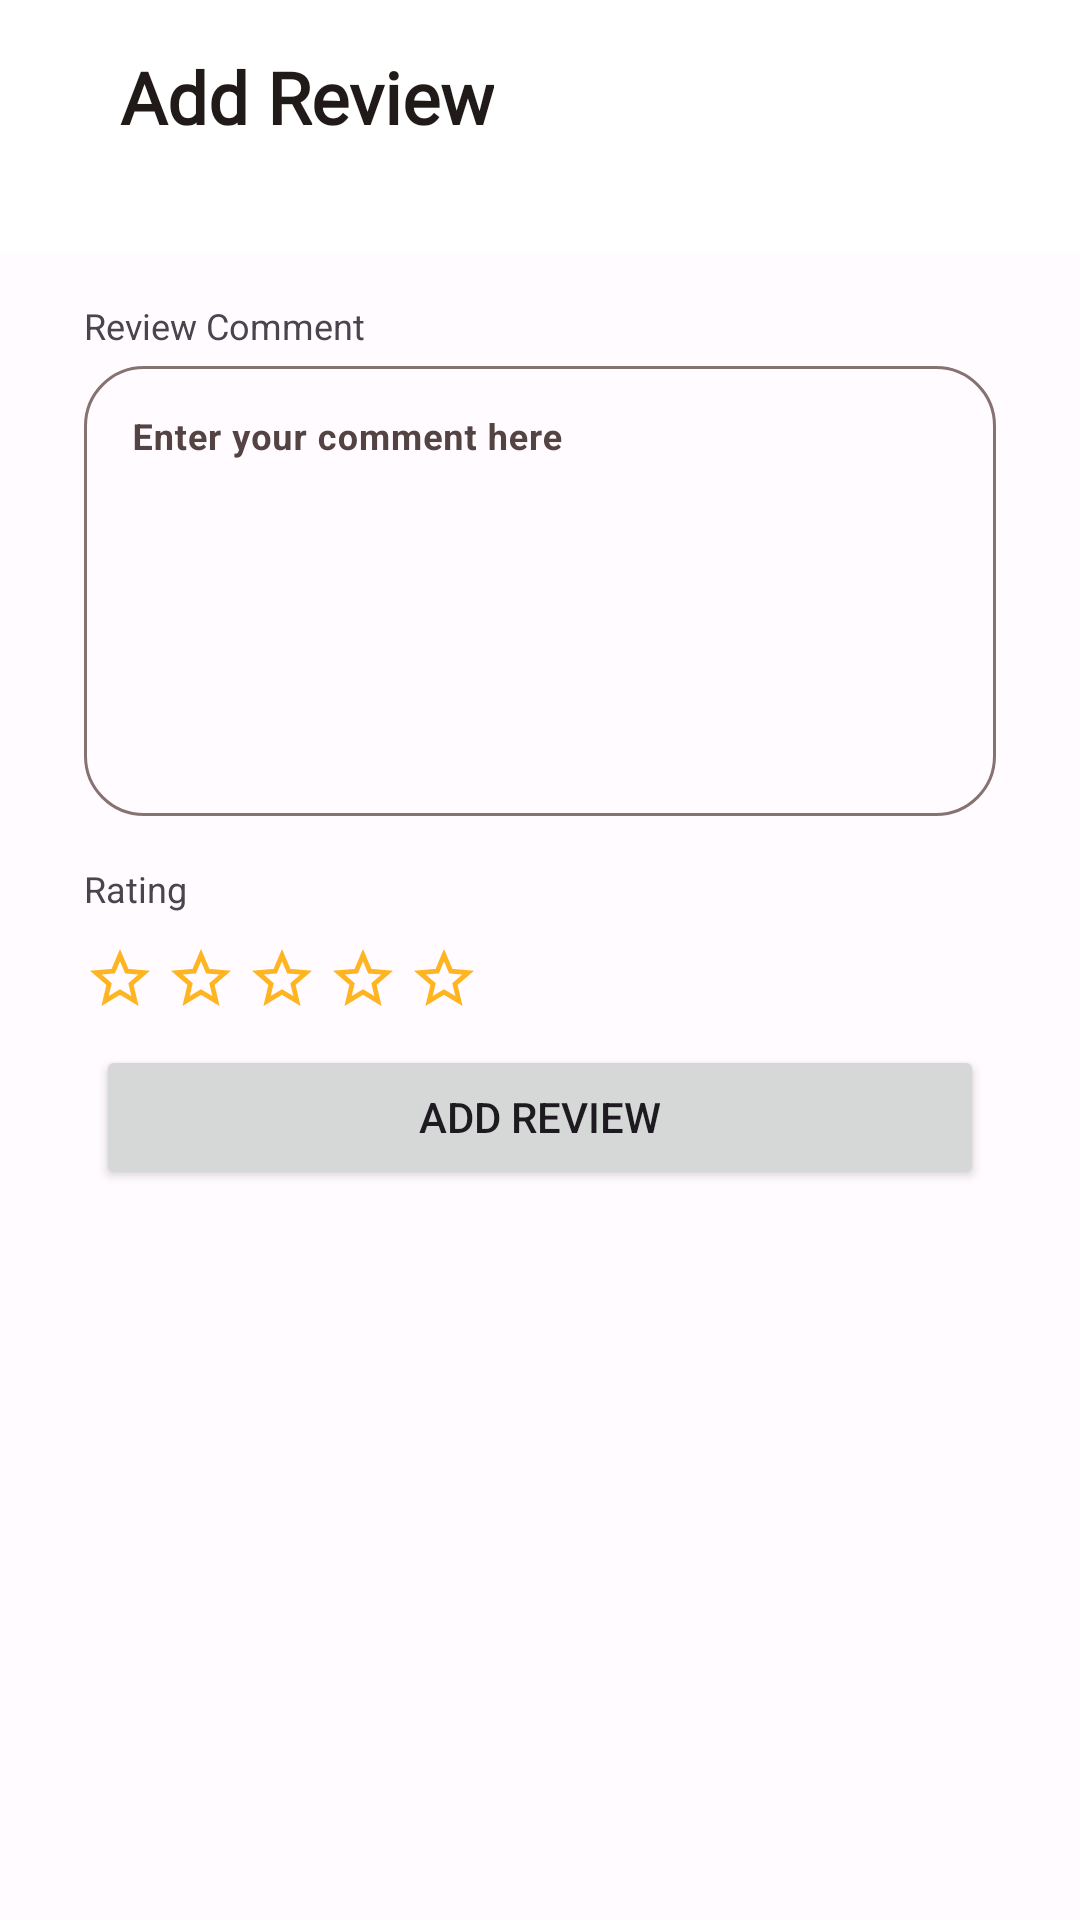

Produce the Android XML layout that renders to this screen, including the resource entries it uses.
<!-- AndroidManifest.xml: application theme Theme.Promosee -->
<!-- res/layout/activity_review_form.xml -->
<?xml version="1.0" encoding="utf-8"?>
<androidx.coordinatorlayout.widget.CoordinatorLayout
    xmlns:android="http://schemas.android.com/apk/res/android"
    xmlns:app="http://schemas.android.com/apk/res-auto"
    xmlns:tools="http://schemas.android.com/tools"
    tools:context=".view.company.mainCompany.ui.order.OrderActivity"
    android:layout_width="match_parent"
    android:layout_height="match_parent">

    <com.google.android.material.appbar.AppBarLayout
        android:id="@+id/appBarLayout"
        android:layout_width="match_parent"
        android:layout_height="wrap_content"
        android:background="@color/md_theme_light_onPrimary"
        app:layout_constraintStart_toStartOf="parent"
        app:layout_constraintTop_toTopOf="parent"
        android:paddingBottom="16dp">

        <com.google.android.material.appbar.MaterialToolbar
            android:id="@+id/topAppBar"
            android:layout_width="match_parent"
            android:layout_height="wrap_content"
            android:paddingTop="16dp"
            android:paddingBottom="20dp">

            <ImageView
                android:id="@+id/back_button"
                android:src="@drawable/baseline_arrow_back_ios_24"
                android:layout_marginEnd="24dp"
                android:layout_width="wrap_content"
                android:layout_height="wrap_content"
                android:contentDescription="@string/back_arrow" />

            <TextView
                android:layout_width="wrap_content"
                android:layout_height="wrap_content"
                android:fontFamily="@font/josefinsans_bold"
                android:text="@string/add_review_head"
                android:textColor="@color/md_theme_dark_background"
                android:textSize="24sp"
                android:textStyle="bold" />

        </com.google.android.material.appbar.MaterialToolbar>


    </com.google.android.material.appbar.AppBarLayout>

    <androidx.core.widget.NestedScrollView
        android:id="@+id/nestedScrollView"
        android:layout_width="match_parent"
        android:layout_height="match_parent"
        android:contentDescription="@string/views_after_appbar"
        app:layout_behavior="@string/appbar_scrolling_view_behavior">



        <TableLayout
            android:layout_width="match_parent"
            android:paddingHorizontal="20dp"
            android:layout_height="wrap_content">

            <TextView
                android:id="@+id/label_brief"
                android:layout_width="wrap_content"
                android:layout_height="wrap_content"
                android:text="@string/review_comment"
                android:textSize="12sp"
                android:layout_marginTop="16dp"
                android:layout_marginHorizontal="8dp"
                app:layout_constraintTop_toBottomOf="@id/textFieldProductType"
                app:layout_constraintStart_toStartOf="parent"/>

            <com.google.android.material.textfield.TextInputLayout
                android:id="@+id/textFieldBrief"
                android:layout_width="match_parent"
                android:layout_height="wrap_content"
                android:layout_marginHorizontal="8dp"
                app:boxCornerRadiusBottomEnd="20dp"
                app:boxCornerRadiusBottomStart="20dp"
                app:boxCornerRadiusTopEnd="20dp"
                app:boxCornerRadiusTopStart="20dp"
                app:layout_constraintTop_toBottomOf="@id/label_brief"
                android:hint="@string/enter_your_comment">

                <com.google.android.material.textfield.TextInputEditText
                    android:id="@+id/edt_desc"
                    android:layout_width="match_parent"
                    android:layout_height="150dp"
                    android:inputType="text|textMultiLine"
                    android:gravity="top"
                    android:textStyle="bold"
                    android:textSize="12sp"
                    />

            </com.google.android.material.textfield.TextInputLayout>

            <TextView
                android:id="@+id/label_rating"
                android:layout_width="wrap_content"
                android:layout_height="wrap_content"
                android:text="@string/review_rating"
                android:textSize="12sp"
                android:layout_marginTop="16dp"
                android:layout_marginHorizontal="8dp"/>

            <LinearLayout
                android:layout_marginTop="10dp"
                android:layout_marginHorizontal="8dp"
                android:layout_gravity="start"
                android:gravity="start">

                <ImageView
                    android:id="@+id/star_5"
                    android:layout_gravity="start"
                    android:layout_height="wrap_content"
                    android:layout_marginEnd="3dp"
                    android:src="@drawable/baseline_star_border_24"
                    android:layout_width="wrap_content"/>

                <ImageView
                    android:id="@+id/star_4"
                    android:layout_width="wrap_content"
                    android:layout_height="wrap_content"
                    android:layout_gravity="start"
                    android:layout_marginEnd="3dp"
                    android:src="@drawable/baseline_star_border_24" />

                <ImageView
                    android:id="@+id/star_3"
                    android:layout_gravity="start"
                    android:layout_height="wrap_content"
                    android:layout_marginEnd="3dp"
                    android:src="@drawable/baseline_star_border_24"
                    android:layout_width="wrap_content"/>

                <ImageView
                    android:id="@+id/star_2"
                    android:layout_gravity="start"
                    android:layout_height="wrap_content"
                    android:layout_marginEnd="3dp"
                    android:src="@drawable/baseline_star_border_24"
                    android:layout_width="wrap_content"/>

                <ImageView
                    android:id="@+id/star_1"
                    android:layout_gravity="start"
                    android:layout_height="wrap_content"
                    android:layout_marginEnd="3dp"
                    android:src="@drawable/baseline_star_border_24"
                    android:layout_width="wrap_content"/>

            </LinearLayout>

            <Button
                android:id="@+id/addBtn"
                android:layout_marginHorizontal="12dp"
                android:layout_marginTop="10dp"
                android:text="@string/add_review"/>



        </TableLayout>


    </androidx.core.widget.NestedScrollView>

    <ProgressBar
        android:id="@+id/progress_bar"
        android:layout_width="wrap_content"
        android:layout_height="wrap_content"
        android:visibility="gone"
        app:layout_anchor="@+id/nestedScrollView"
        app:layout_anchorGravity="center"
        app:layout_constraintBottom_toBottomOf="parent"
        app:layout_constraintEnd_toEndOf="parent"
        app:layout_constraintHorizontal_bias="0.498"
        app:layout_constraintStart_toStartOf="parent"
        app:layout_constraintTop_toTopOf="parent"
        app:layout_constraintVertical_bias="0.456"
        tools:visibility="visible" />



</androidx.coordinatorlayout.widget.CoordinatorLayout>
<!-- resources referenced by this layout -->
<resources>
  <color name="md_theme_dark_background">#201A19</color>
  <color name="md_theme_light_onPrimary">#FFFFFF</color>
  <!-- drawable baseline_star_border_24 (drawable) -->
  <vector android:height="24dp" android:tint="#FFB421"
      android:viewportHeight="24" android:viewportWidth="24"
      android:width="24dp" xmlns:android="http://schemas.android.com/apk/res/android">
      <path android:fillColor="@android:color/white" android:pathData="M22,9.24l-7.19,-0.62L12,2 9.19,8.63 2,9.24l5.46,4.73L5.82,21 12,17.27 18.18,21l-1.63,-7.03L22,9.24zM12,15.4l-3.76,2.27 1,-4.28 -3.32,-2.88 4.38,-0.38L12,6.1l1.71,4.04 4.38,0.38 -3.32,2.88 1,4.28L12,15.4z"/>
  </vector>
  <string name="add_review">Add Review</string>
  <string name="add_review_head">Add Review</string>
  <string name="back_arrow">Back Arrow</string>
  <string name="enter_your_comment">Enter your comment here</string>
  <string name="review_comment">Review Comment</string>
  <string name="review_rating">Rating</string>
  <string name="views_after_appbar">Views after appbar</string>
  <color name="seed">#FF4242</color>
  <color name="md_theme_light_primaryContainer">#FFDAD6</color>
  <color name="md_theme_light_onPrimaryContainer">#410003</color>
  <color name="md_theme_light_secondary">#775A00</color>
  <color name="md_theme_light_onSecondary">#FFFFFF</color>
  <color name="md_theme_light_secondaryContainer">#FFDF97</color>
  <color name="md_theme_light_onSecondaryContainer">#251A00</color>
  <color name="md_theme_light_tertiary">#725B2E</color>
  <color name="md_theme_light_onTertiary">#FFFFFF</color>
  <color name="md_theme_light_tertiaryContainer">#FFDEA6</color>
  <color name="md_theme_light_onTertiaryContainer">#261900</color>
  <color name="md_theme_light_error">#BA1A1A</color>
  <color name="md_theme_light_errorContainer">#FFDAD6</color>
  <color name="md_theme_light_onError">#FFFFFF</color>
  <color name="md_theme_light_onErrorContainer">#410002</color>
  <color name="md_theme_light_background">#FFFBFF</color>
  <color name="md_theme_light_onBackground">#201A19</color>
  <color name="md_theme_light_surface">#FFFBFF</color>
  <color name="md_theme_light_onSurface">#201A19</color>
  <color name="md_theme_light_surfaceVariant">#F5DDDB</color>
  <color name="md_theme_light_onSurfaceVariant">#534342</color>
  <color name="md_theme_light_outline">#857371</color>
  <color name="md_theme_light_inverseOnSurface">#FBEEEC</color>
  <color name="md_theme_light_inverseSurface">#362F2E</color>
  <color name="md_theme_light_inversePrimary">#FFB3AD</color>
</resources>
